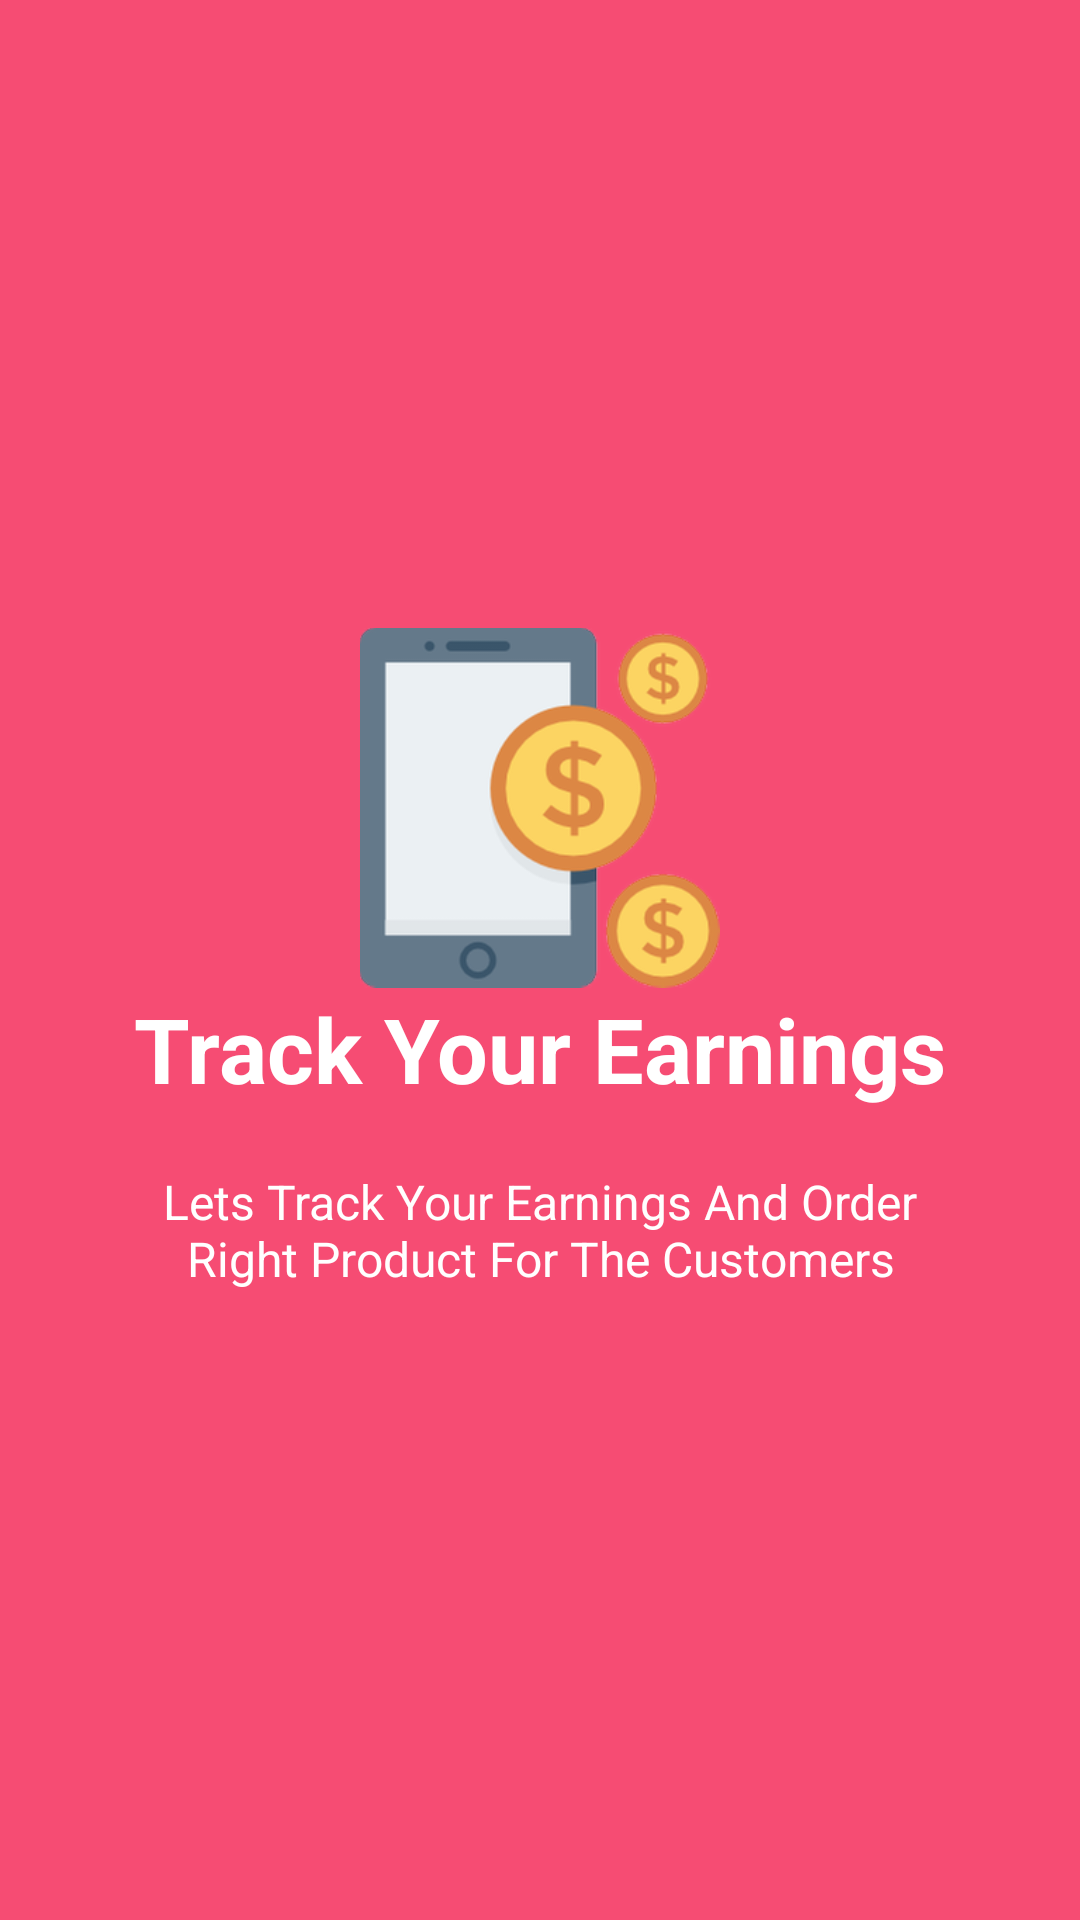

This screen was rendered from an Android layout file. Write that file and the resources it references.
<!-- AndroidManifest.xml: application theme AppTheme -->
<!-- res/layout/welcome_slide1.xml -->
<?xml version="1.0" encoding="utf-8"?>

<RelativeLayout xmlns:android="http://schemas.android.com/apk/res/android"
    xmlns:tools="http://schemas.android.com/tools"
    android:layout_width="match_parent"
    android:layout_height="match_parent"
    android:background="@color/bg_screen1">

    <LinearLayout style="@style/LinearLayout_slide_Main">

        <ImageView
            android:layout_width="@dimen/img_width_height"
            android:layout_height="@dimen/img_width_height"
            android:src="@drawable/earning"
            tools:ignore="ContentDescription" />

        <TextView
            style="@style/TextView_Slide_Primary"
            android:text="@string/slide_1_title" />

        <TextView
            style="@style/TextView_Slide_Secondary"
            android:text="@string/slide_1_desc"
            android:textAlignment="center" />

    </LinearLayout>

</RelativeLayout>
<!-- resources referenced by this layout -->
<resources>
  <color name="bg_screen1">#f64c73</color>
  <dimen name="img_width_height">120dp</dimen>
  <!-- drawable earning: png bitmap (drawable-hdpi, 10332 bytes) -->
  <string name="slide_1_desc">Lets Track Your Earnings And Order Right Product For The Customers</string>
  <string name="slide_1_title">Track Your Earnings</string>
  <style name="LinearLayout_slide_Main">
          <item name="android:layout_width">wrap_content</item>
          <item name="android:layout_height">wrap_content</item>
          <item name="android:layout_centerInParent">true</item>
          <item name="android:gravity">center_horizontal</item>
          <item name="android:orientation">vertical</item>
      </style>
  <style name="TextView_Slide_Primary">
          <item name="android:layout_width">wrap_content</item>
          <item name="android:layout_height">wrap_content</item>
          <item name="android:textColor">@android:color/white</item>
          <item name="android:textSize">@dimen/slide_title</item>
          <item name="android:textStyle">bold</item>
      </style>
  <style name="TextView_Slide_Secondary">
          <item name="android:layout_width">wrap_content</item>
          <item name="android:layout_height">wrap_content</item>
          <item name="android:layout_marginTop">20dp</item>
          <item name="android:paddingLeft">@dimen/desc_padding</item>
          <item name="android:paddingRight">@dimen/desc_padding</item>
          <item name="android:textColor">@android:color/white</item>
          <item name="android:textSize">@dimen/slide_desc</item>
      </style>
  <style name="AppTheme" parent="Theme.AppCompat.Light.DarkActionBar">
          
          <item name="colorPrimary">@color/colorPrimary</item>
          <item name="colorPrimaryDark">@color/colorPrimaryDark</item>
          <item name="colorAccent">@color/colorAccent</item>
      </style>
  <dimen name="slide_title">30sp</dimen>
  <dimen name="desc_padding">40dp</dimen>
  <dimen name="slide_desc">16sp</dimen>
  <color name="colorPrimary">#FFC107</color>
  <color name="colorPrimaryDark">#FFA000</color>
  <color name="colorAccent">#FF4081</color>
</resources>
